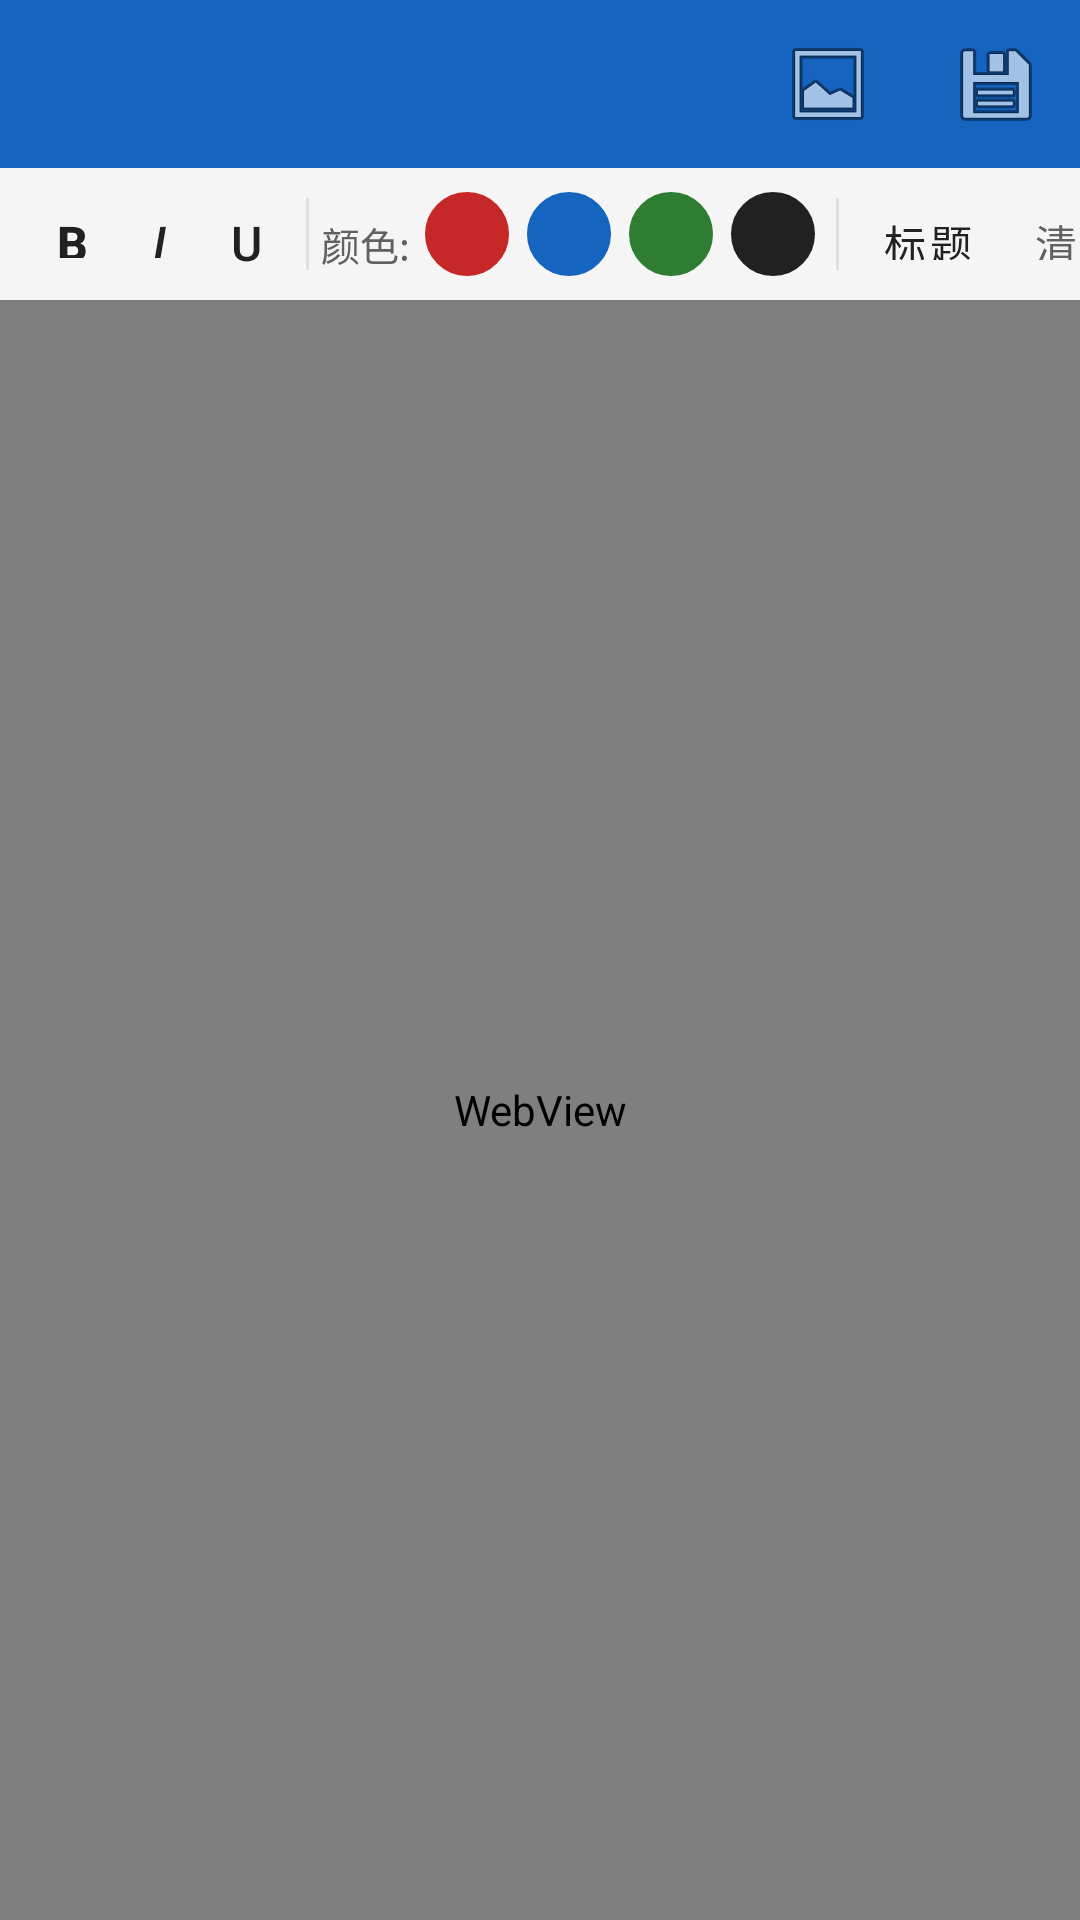

Write the Android layout XML for this screen, with the resource values it uses.
<!-- AndroidManifest.xml: application theme Theme.OncologyHandbook -->
<!-- res/layout/activity_manual_edit.xml -->
<?xml version="1.0" encoding="utf-8"?>
<LinearLayout xmlns:android="http://schemas.android.com/apk/res/android"
    xmlns:app="http://schemas.android.com/apk/res-auto"
    android:layout_width="match_parent"
    android:layout_height="match_parent"
    android:orientation="vertical"
    android:background="@color/white">

    <com.google.android.material.appbar.MaterialToolbar
        android:id="@+id/toolbar"
        android:layout_width="match_parent"
        android:layout_height="?attr/actionBarSize"
        android:background="@color/primary"
        android:theme="@style/ThemeOverlay.MaterialComponents.Dark.ActionBar"
        app:popupTheme="@style/ThemeOverlay.MaterialComponents.Light"
        app:menu="@menu/menu_manual_edit" />

    
    <HorizontalScrollView
        android:layout_width="match_parent"
        android:layout_height="wrap_content"
        android:background="#f5f5f5"
        android:scrollbars="none">

        <LinearLayout
            android:layout_width="wrap_content"
            android:layout_height="wrap_content"
            android:orientation="horizontal"
            android:paddingVertical="4dp"
            android:paddingHorizontal="8dp"
            android:descendantFocusability="blocksDescendants">

            <com.google.android.material.button.MaterialButton
                android:id="@+id/btn_bold"
                style="@style/Widget.MaterialComponents.Button.TextButton"
                android:layout_width="wrap_content"
                android:layout_height="36dp"
                android:minWidth="0dp"
                android:paddingHorizontal="10dp"
                android:text="B"
                android:textSize="16sp"
                android:textStyle="bold"
                android:textAllCaps="false"
                android:textColor="@color/text_primary" />

            <com.google.android.material.button.MaterialButton
                android:id="@+id/btn_italic"
                style="@style/Widget.MaterialComponents.Button.TextButton"
                android:layout_width="wrap_content"
                android:layout_height="36dp"
                android:minWidth="0dp"
                android:paddingHorizontal="10dp"
                android:text="I"
                android:textSize="16sp"
                android:textStyle="italic"
                android:textAllCaps="false"
                android:textColor="@color/text_primary" />

            <com.google.android.material.button.MaterialButton
                android:id="@+id/btn_underline"
                style="@style/Widget.MaterialComponents.Button.TextButton"
                android:layout_width="wrap_content"
                android:layout_height="36dp"
                android:minWidth="0dp"
                android:paddingHorizontal="10dp"
                android:text="U"
                android:textSize="16sp"
                android:paddingTop="2dp"
                android:textAllCaps="false"
                android:textColor="@color/text_primary" />

            <View
                android:layout_width="1dp"
                android:layout_height="24dp"
                android:layout_gravity="center_vertical"
                android:layout_marginHorizontal="4dp"
                android:background="#e0e0e0" />

            <TextView
                android:layout_width="wrap_content"
                android:layout_height="36dp"
                android:gravity="center"
                android:text="颜色:"
                android:textSize="13sp"
                android:textColor="@color/text_secondary"
                android:layout_marginEnd="2dp" />

            <ImageButton
                android:id="@+id/btn_color_red"
                android:layout_width="28dp"
                android:layout_height="28dp"
                android:layout_gravity="center_vertical"
                android:layout_marginHorizontal="3dp"
                android:background="@drawable/bg_color_swatch"
                android:backgroundTint="#c62828"
                android:contentDescription="红色" />

            <ImageButton
                android:id="@+id/btn_color_blue"
                android:layout_width="28dp"
                android:layout_height="28dp"
                android:layout_gravity="center_vertical"
                android:layout_marginHorizontal="3dp"
                android:background="@drawable/bg_color_swatch"
                android:backgroundTint="#1565c0"
                android:contentDescription="蓝色" />

            <ImageButton
                android:id="@+id/btn_color_green"
                android:layout_width="28dp"
                android:layout_height="28dp"
                android:layout_gravity="center_vertical"
                android:layout_marginHorizontal="3dp"
                android:background="@drawable/bg_color_swatch"
                android:backgroundTint="#2e7d32"
                android:contentDescription="绿色" />

            <ImageButton
                android:id="@+id/btn_color_black"
                android:layout_width="28dp"
                android:layout_height="28dp"
                android:layout_gravity="center_vertical"
                android:layout_marginHorizontal="3dp"
                android:background="@drawable/bg_color_swatch"
                android:backgroundTint="#212121"
                android:contentDescription="黑色" />

            <View
                android:layout_width="1dp"
                android:layout_height="24dp"
                android:layout_gravity="center_vertical"
                android:layout_marginHorizontal="4dp"
                android:background="#e0e0e0" />

            <com.google.android.material.button.MaterialButton
                android:id="@+id/btn_heading"
                style="@style/Widget.MaterialComponents.Button.TextButton"
                android:layout_width="wrap_content"
                android:layout_height="36dp"
                android:minWidth="0dp"
                android:paddingHorizontal="10dp"
                android:text="标题"
                android:textSize="14sp"
                android:textAllCaps="false"
                android:textColor="@color/text_primary" />

            <com.google.android.material.button.MaterialButton
                android:id="@+id/btn_clear_format"
                style="@style/Widget.MaterialComponents.Button.TextButton"
                android:layout_width="wrap_content"
                android:layout_height="36dp"
                android:minWidth="0dp"
                android:paddingHorizontal="10dp"
                android:text="清除格式"
                android:textSize="14sp"
                android:textAllCaps="false"
                android:textColor="@color/text_secondary" />

        </LinearLayout>
    </HorizontalScrollView>

    <WebView
        android:id="@+id/web_view"
        android:layout_width="match_parent"
        android:layout_height="0dp"
        android:layout_weight="1" />

</LinearLayout>
<!-- resources referenced by this layout -->
<resources>
  <color name="primary">#1565C0</color>
  <color name="text_primary">#212121</color>
  <color name="text_secondary">#616161</color>
  <color name="white">#FFFFFF</color>
  <!-- drawable bg_color_swatch (drawable) -->
  <?xml version="1.0" encoding="utf-8"?>
  <shape xmlns:android="http://schemas.android.com/apk/res/android"
      android:shape="oval">
      <solid android:color="#ffffff" />
      <stroke android:width="1dp" android:color="#bdbdbd" />
  </shape>
  <style name="Theme.OncologyHandbook" parent="Theme.MaterialComponents.Light.NoActionBar">
          <item name="colorPrimary">@color/primary</item>
          <item name="colorPrimaryVariant">@color/primary_dark</item>
          <item name="colorOnPrimary">@color/white</item>
          <item name="colorSecondary">@color/accent</item>
          <item name="colorSecondaryVariant">@color/accent</item>
          <item name="colorOnSecondary">@color/white</item>
          <item name="android:statusBarColor">@color/primary_dark</item>
          <item name="android:windowBackground">@color/bg_gray</item>
      </style>
  <color name="primary_dark">#0D47A1</color>
  <color name="accent">#FF6F00</color>
  <color name="bg_gray">#F5F5F5</color>
</resources>
